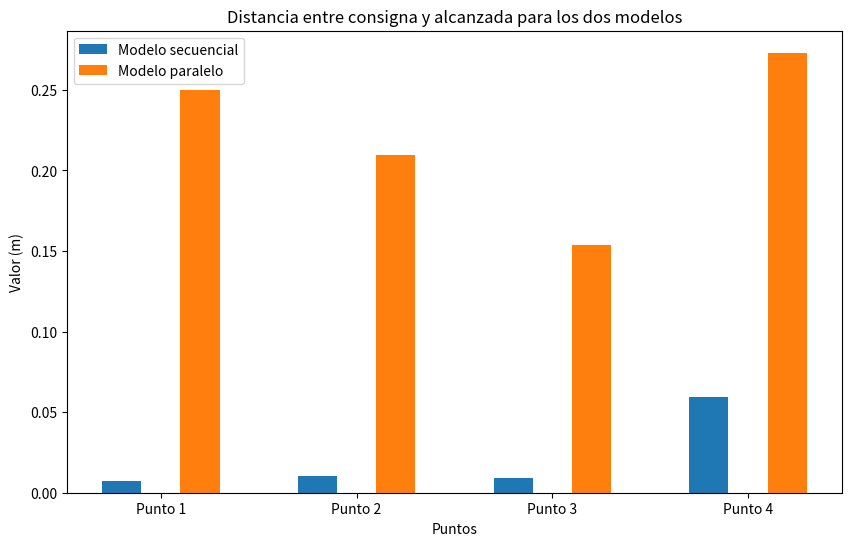

Generate this figure with matplotlib:
import pandas as pd
import matplotlib.pyplot as plt
import os
import numpy as np

from mpl_toolkits.mplot3d import Axes3D

# Secuencial
PUNTOS_SECUENCIAL = {
    1: {
        "deseado": [0.0, -5.0, 0.5],
        "real": [0.001, -4.993, 0.5]
    },
    2: {
        "deseado": [-5.0, 2.0, 0.1],
        "real": [-5.01, 1.998, 0.101]
    },
    3: {
        "deseado": [-1.0, -6.0, 0.3],
        "real": [-1.008, -6.004, 0.3]
    },
    4: {
        "deseado": [-5.0, -4.0, 0.7],
        "real": [-4.989, -3.942, 0.693]
    }
}

# Paralelo
PUNTOS_PARALELO = {
    1: {
        "deseado": [0.0, -5.0, 0.5],
        "real": [-0.249, -4.978, 0.5]
    },
    2: {
        "deseado": [-5.0, 2.0, 0.1],
        "real": [-4.876, 1.832, 0.114]
    },
    3: {
        "deseado": [-1.0, -6.0, 0.3],
        "real": [-1.097, -5.881, 0.3]
    },
    4: {
        "deseado": [-5.0, -4.0, 0.7],
        "real": [-4.784, -4.159, 0.649]
    }
}


def get_distance(puntos):
    deseados = []
    reales = []

    for key, value in puntos.items():
        deseados.append(value['deseado'])
        reales.append(value['real'])

    deseados_m = np.array(deseados)
    reales_m = np.array(reales)

    # Calcular la distancia entre puntos
    return np.abs(np.linalg.norm(reales_m - deseados_m, axis=1))


distancia_seq = get_distance(PUNTOS_SECUENCIAL)
distancia_par = get_distance(PUNTOS_PARALELO)

# Crear el diagrama de barras agrupado
fig, ax = plt.subplots(figsize=(10, 6))

bar_width = 0.2  # Ancho de las barras
index = np.arange(4)  # Índices para los grupos de barras

# Barras para la diferencia en X
ax.bar(index, distancia_seq, width=bar_width, label='Modelo secuencial')

# Barras para la diferencia en Z
ax.bar(index + 2*bar_width, distancia_par, width=bar_width, label='Modelo paralelo')

# Etiquetas y leyenda
ax.set_xlabel('Puntos')
ax.set_ylabel('Valor (m)')
ax.set_title("Distancia entre consigna y alcanzada para los dos modelos")
ax.set_xticks(index + bar_width)
ax.set_xticklabels(['Punto 1', 'Punto 2', 'Punto 3', 'Punto 4'])
ax.legend()
plt.show()
